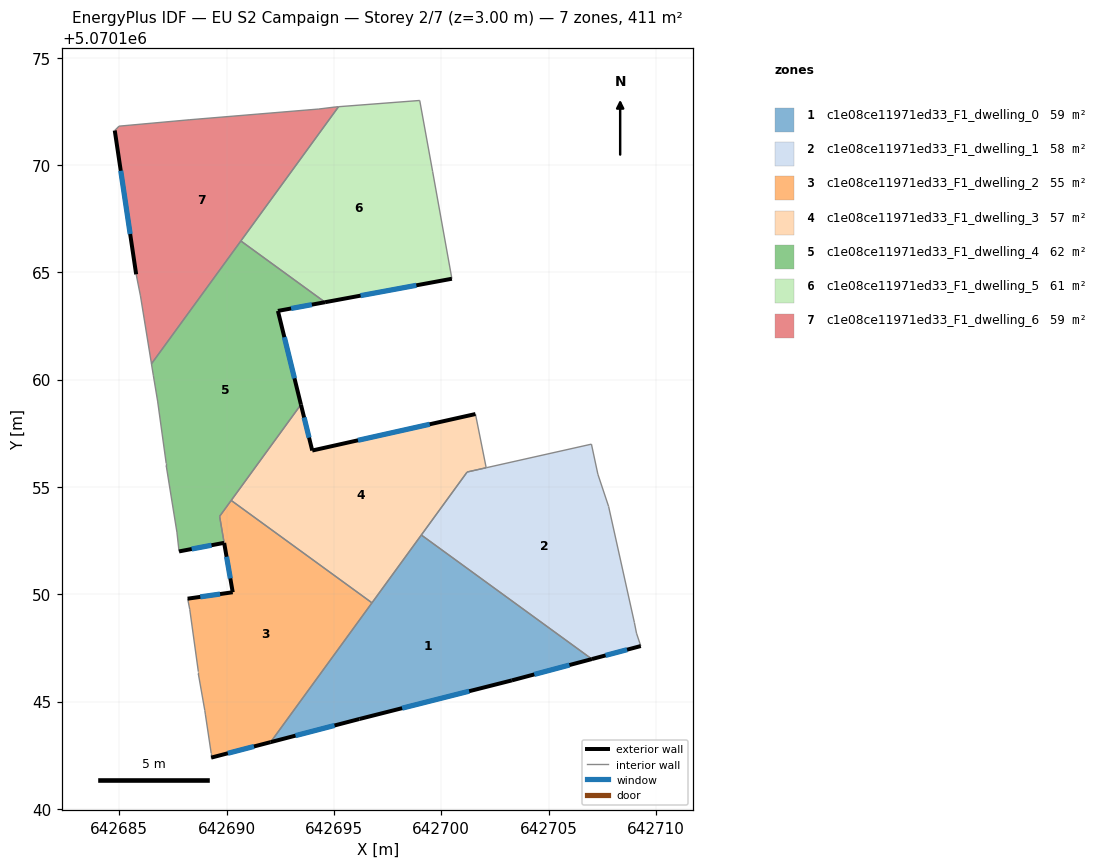
=== STOREY PLAN SPEC (per zone: floor XY polygon, exterior-wall plan segments, windows/doors) ===
zone 1: c1e08ce11971ed33_F1_dwelling_0  (58.8 m²)
  floor: (642707.02, 5070146.98) (642703.29, 5070145.99) (642696.19, 5070144.19) (642692.05, 5070143.11) (642699.07, 5070152.76)
  exterior wall: (642692.05, 5070143.11) – (642696.19, 5070144.19)  [4.3 m]
    window: (642693.21, 5070143.41) – (642695.03, 5070143.89)  [2.5 m²]
  exterior wall: (642703.29, 5070145.99) – (642707.02, 5070146.98)  [3.9 m]
    window: (642704.33, 5070146.27) – (642705.97, 5070146.70)  [2.2 m²]
  exterior wall: (642696.19, 5070144.19) – (642703.29, 5070145.99)  [7.3 m]
    window: (642698.18, 5070144.69) – (642701.30, 5070145.48)  [4.2 m²]
  interior walls: 3
zone 2: c1e08ce11971ed33_F1_dwelling_1  (58.4 m²)
  floor: (642707.00, 5070156.99) (642707.30, 5070155.59) (642707.80, 5070154.09) (642709.00, 5070148.69) (642709.10, 5070148.19) (642709.30, 5070147.59) (642707.02, 5070146.98) (642699.07, 5070152.76) (642701.21, 5070155.70)
  exterior wall: (642707.02, 5070146.98) – (642709.30, 5070147.59)  [2.4 m]
    window: (642707.66, 5070147.15) – (642708.66, 5070147.42)  [1.4 m²]
  interior walls: 9
zone 3: c1e08ce11971ed33_F1_dwelling_2  (55.4 m²)
  floor: (642696.77, 5070149.60) (642692.05, 5070143.11) (642689.28, 5070142.39) (642689.28, 5070142.59) (642689.01, 5070144.38) (642688.98, 5070144.59) (642688.68, 5070146.29) (642688.68, 5070146.39) (642688.28, 5070149.29) (642688.18, 5070149.79) (642690.28, 5070150.09) (642689.88, 5070152.40) (642689.67, 5070153.63) (642690.21, 5070154.37)
  exterior wall: (642690.28, 5070150.09) – (642688.18, 5070149.79)  [2.1 m]
    window: (642689.69, 5070150.01) – (642688.77, 5070149.88)  [1.2 m²]
  exterior wall: (642689.88, 5070152.39) – (642690.28, 5070150.09)  [2.3 m]
    window: (642690.00, 5070151.75) – (642690.17, 5070150.74)  [1.4 m²]
  exterior wall: (642689.28, 5070142.39) – (642692.05, 5070143.11)  [2.9 m]
    window: (642690.06, 5070142.59) – (642691.27, 5070142.91)  [1.7 m²]
  interior walls: 11
zone 4: c1e08ce11971ed33_F1_dwelling_3  (56.6 m²)
  floor: (642701.59, 5070158.40) (642702.09, 5070155.89) (642701.21, 5070155.70) (642696.77, 5070149.60) (642690.21, 5070154.37) (642693.46, 5070158.84) (642693.99, 5070156.70)
  exterior wall: (642693.99, 5070156.70) – (642693.46, 5070158.84)  [2.2 m]
    window: (642693.84, 5070157.30) – (642693.61, 5070158.24)  [1.3 m²]
  exterior wall: (642701.59, 5070158.40) – (642693.99, 5070156.70)  [7.8 m]
    window: (642699.46, 5070157.92) – (642696.12, 5070157.17)  [4.5 m²]
  interior walls: 6
zone 5: c1e08ce11971ed33_F1_dwelling_4  (62.1 m²)
  floor: (642694.58, 5070163.61) (642692.39, 5070163.20) (642693.46, 5070158.84) (642689.67, 5070153.63) (642689.88, 5070152.40) (642687.78, 5070152.00) (642687.68, 5070152.90) (642687.18, 5070156.00) (642687.18, 5070156.10) (642686.78, 5070159.00) (642686.58, 5070160.20) (642686.50, 5070160.74) (642690.66, 5070166.46)
  exterior wall: (642692.39, 5070163.20) – (642694.58, 5070163.61)  [2.2 m]
    window: (642693.00, 5070163.32) – (642693.97, 5070163.49)  [1.3 m²]
  exterior wall: (642693.46, 5070158.84) – (642692.39, 5070163.20)  [4.5 m]
    window: (642693.16, 5070160.06) – (642692.69, 5070161.98)  [2.6 m²]
  exterior wall: (642687.78, 5070152.00) – (642689.88, 5070152.40)  [2.1 m]
    window: (642688.37, 5070152.11) – (642689.29, 5070152.28)  [1.2 m²]
  interior walls: 11
zone 6: c1e08ce11971ed33_F1_dwelling_5  (61.3 m²)
  floor: (642699.00, 5070173.01) (642699.60, 5070169.71) (642700.49, 5070164.70) (642694.58, 5070163.61) (642690.66, 5070166.46) (642695.21, 5070172.72)
  exterior wall: (642694.58, 5070163.61) – (642700.49, 5070164.70)  [6.0 m]
    window: (642696.24, 5070163.91) – (642698.84, 5070164.39)  [3.5 m²]
  interior walls: 5
zone 7: c1e08ce11971ed33_F1_dwelling_6  (58.8 m²)
  floor: (642695.21, 5070172.72) (642686.50, 5070160.74) (642685.98, 5070163.90) (642685.78, 5070164.91) (642684.79, 5070171.61) (642684.99, 5070171.81) (642688.29, 5070172.11) (642694.29, 5070172.61) (642695.09, 5070172.71)
  exterior wall: (642684.79, 5070171.61) – (642685.78, 5070164.91)  [6.8 m]
    window: (642685.07, 5070169.73) – (642685.50, 5070166.78)  [3.9 m²]
  interior walls: 9

=== DERIVED (storey summary) ===
Building: EU S2 Campaign
Storey: 2 of 7  (floor level z = 3.00 m)
Storey gross floor area: 411.3 m²
Zones on this storey: 7
  - c1e08ce11971ed33_F1_dwelling_0: floor 58.8 m²; exterior wall 15.5 m (46.4 m²); 3 window(s) 9.0 m²; WWR 19.3%
  - c1e08ce11971ed33_F1_dwelling_1: floor 58.4 m²; exterior wall 2.4 m (7.1 m²); 1 window(s) 1.4 m²; WWR 19.3%
  - c1e08ce11971ed33_F1_dwelling_2: floor 55.4 m²; exterior wall 7.3 m (21.9 m²); 3 window(s) 4.2 m²; WWR 19.3%
  - c1e08ce11971ed33_F1_dwelling_3: floor 56.6 m²; exterior wall 10.0 m (30.0 m²); 2 window(s) 5.8 m²; WWR 19.3%
  - c1e08ce11971ed33_F1_dwelling_4: floor 62.1 m²; exterior wall 8.9 m (26.6 m²); 3 window(s) 5.1 m²; WWR 19.3%
  - c1e08ce11971ed33_F1_dwelling_5: floor 61.3 m²; exterior wall 6.0 m (18.0 m²); 1 window(s) 3.5 m²; WWR 19.3%
  - c1e08ce11971ed33_F1_dwelling_6: floor 58.8 m²; exterior wall 6.8 m (20.3 m²); 1 window(s) 3.9 m²; WWR 19.3%
Zone adjacency (shared interzone walls):
  - c1e08ce11971ed33_F1_dwelling_0 ↔ c1e08ce11971ed33_F1_dwelling_1
  - c1e08ce11971ed33_F1_dwelling_0 ↔ c1e08ce11971ed33_F1_dwelling_2
  - c1e08ce11971ed33_F1_dwelling_0 ↔ c1e08ce11971ed33_F1_dwelling_3
  - c1e08ce11971ed33_F1_dwelling_1 ↔ c1e08ce11971ed33_F1_dwelling_3
  - c1e08ce11971ed33_F1_dwelling_2 ↔ c1e08ce11971ed33_F1_dwelling_3
  - c1e08ce11971ed33_F1_dwelling_2 ↔ c1e08ce11971ed33_F1_dwelling_4
  - c1e08ce11971ed33_F1_dwelling_3 ↔ c1e08ce11971ed33_F1_dwelling_4
  - c1e08ce11971ed33_F1_dwelling_4 ↔ c1e08ce11971ed33_F1_dwelling_5
  - c1e08ce11971ed33_F1_dwelling_4 ↔ c1e08ce11971ed33_F1_dwelling_6
  - c1e08ce11971ed33_F1_dwelling_5 ↔ c1e08ce11971ed33_F1_dwelling_6